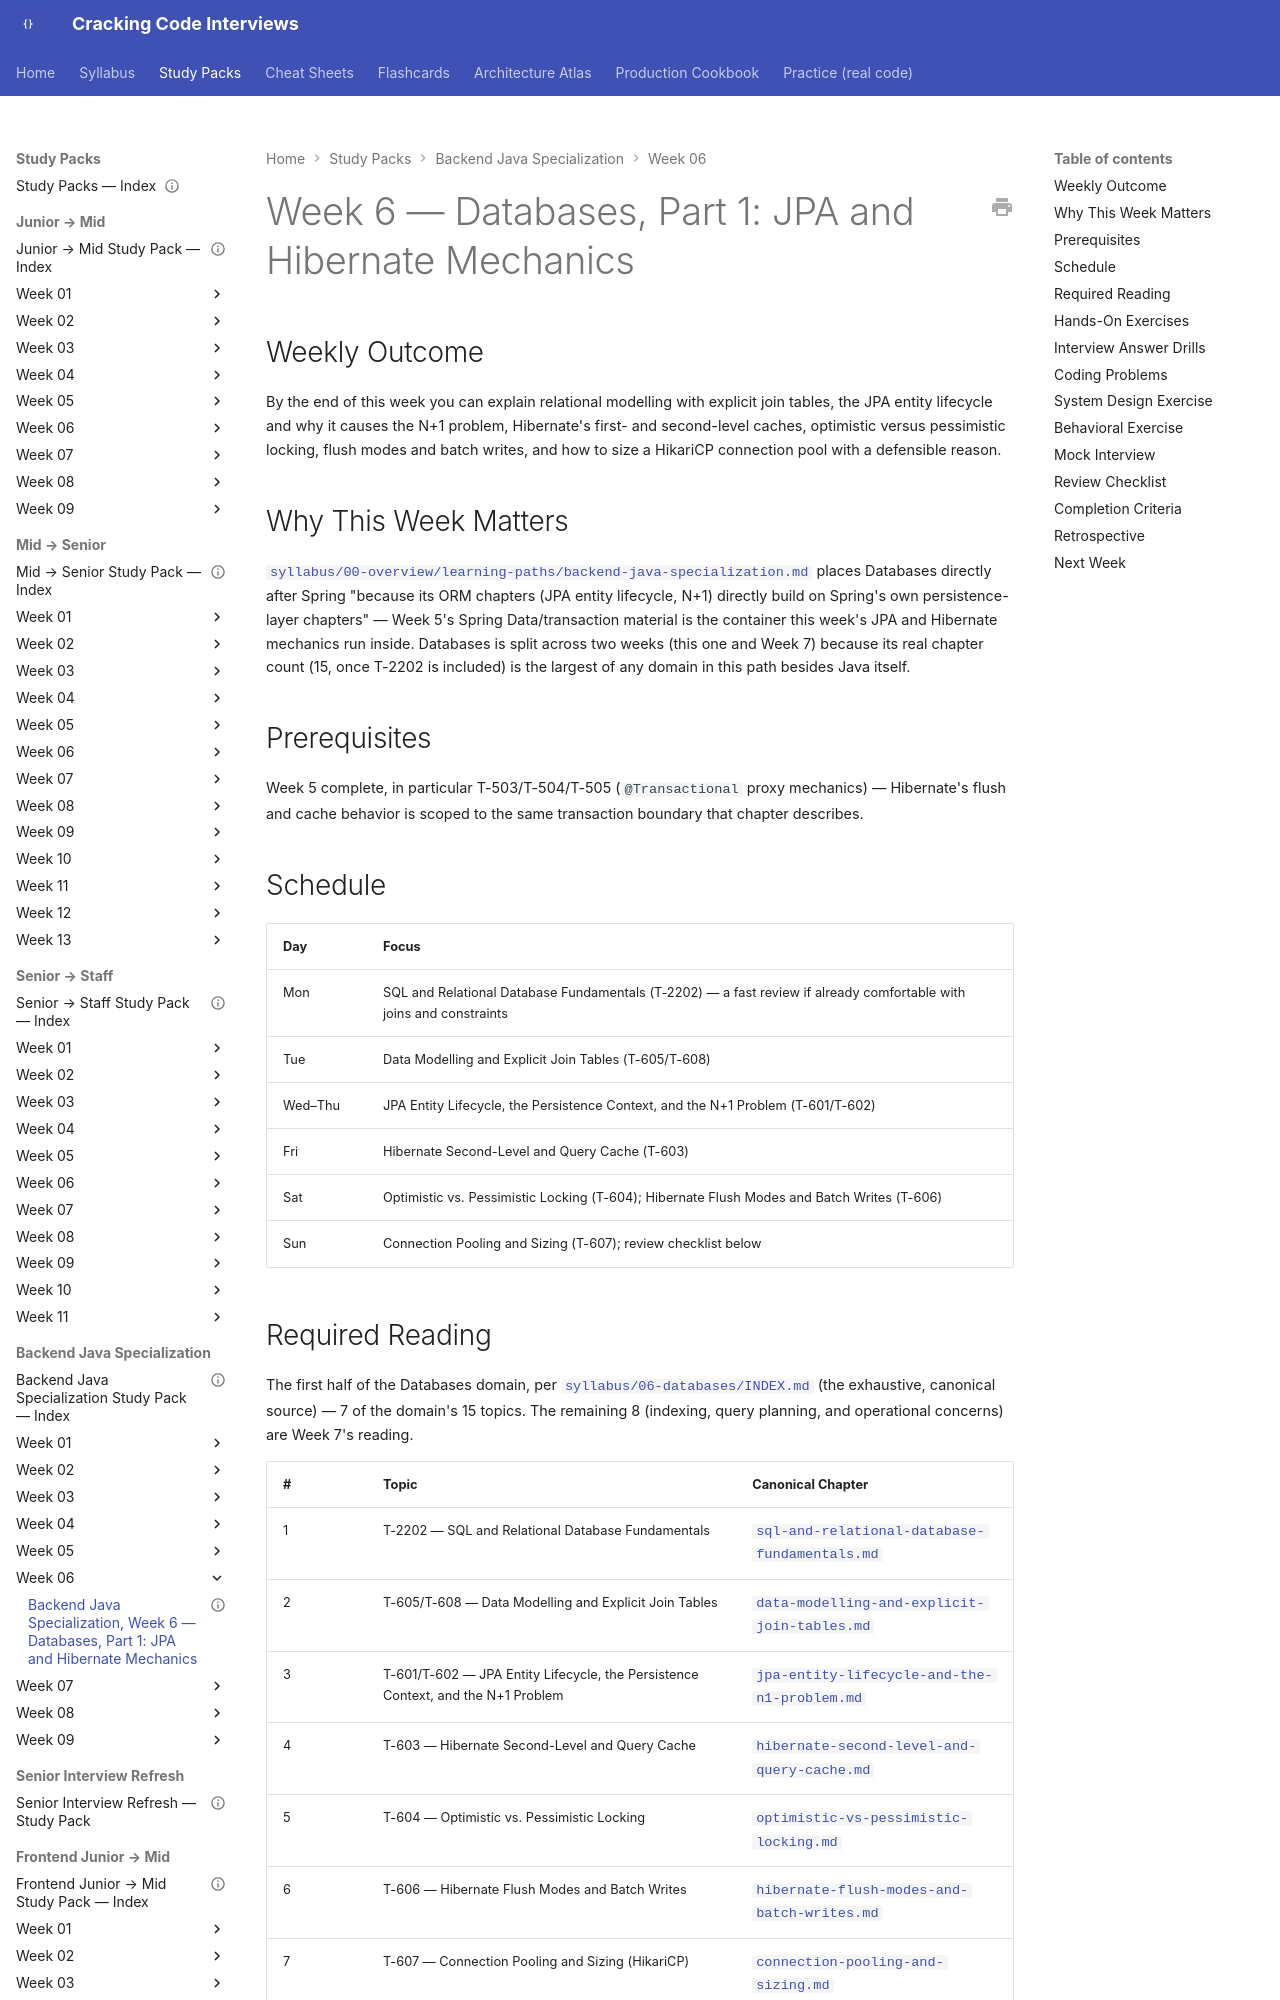

repository: JuanMelendres/cracking-code-interviews · page: study-packs/backend-java-specialization/week-06/index.html · generator: mkdocs

---
title: "Backend Java Specialization, Week 6 — Databases, Part 1: JPA and Hibernate Mechanics"
document_type: study-pack
week: 6
track: backend-java-specialization
status: draft
estimated_hours: 9
---

# Week 6 — Databases, Part 1: JPA and Hibernate Mechanics

## Weekly Outcome

By the end of this week you can explain relational modelling with explicit join tables, the JPA entity lifecycle and why it causes the N+1 problem, Hibernate's first- and second-level caches, optimistic versus pessimistic locking, flush modes and batch writes, and how to size a HikariCP connection pool with a defensible reason.

## Why This Week Matters

[`syllabus/00-overview/learning-paths/backend-java-specialization.md`](../../../syllabus/00-overview/learning-paths/backend-java-specialization.md) places Databases directly after Spring "because its ORM chapters (JPA entity lifecycle, N+1) directly build on Spring's own persistence-layer chapters" — Week 5's Spring Data/transaction material is the container this week's JPA and Hibernate mechanics run inside. Databases is split across two weeks (this one and Week 7) because its real chapter count (15, once T-2202 is included) is the largest of any domain in this path besides Java itself.

## Prerequisites

Week 5 complete, in particular T-503/T-504/T-505 (`@Transactional` proxy mechanics) — Hibernate's flush and cache behavior is scoped to the same transaction boundary that chapter describes.

## Schedule

| Day | Focus |
|---|---|
| Mon | SQL and Relational Database Fundamentals (T-2202) — a fast review if already comfortable with joins and constraints |
| Tue | Data Modelling and Explicit Join Tables (T-605/T-608) |
| Wed–Thu | JPA Entity Lifecycle, the Persistence Context, and the N+1 Problem (T-601/T-602) |
| Fri | Hibernate Second-Level and Query Cache (T-603) |
| Sat | Optimistic vs. Pessimistic Locking (T-604); Hibernate Flush Modes and Batch Writes (T-606) |
| Sun | Connection Pooling and Sizing (T-607); review checklist below |
